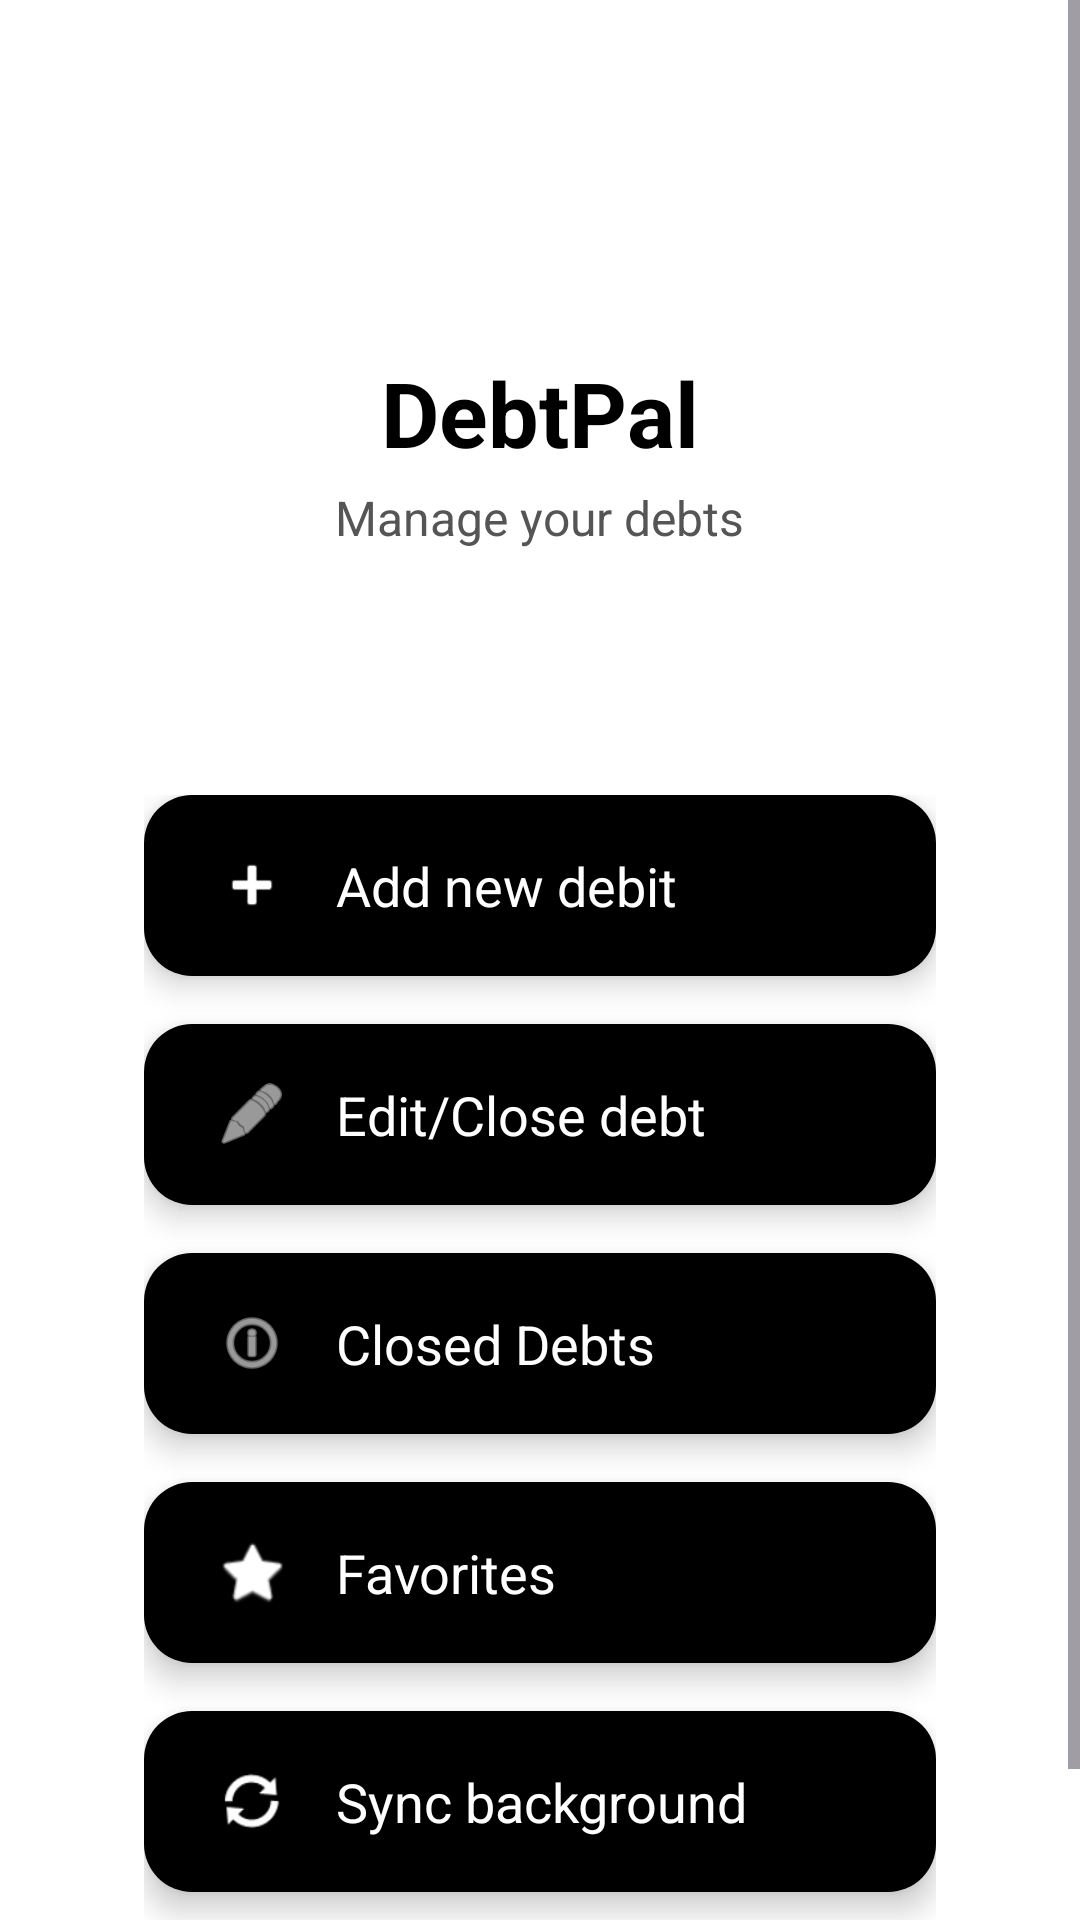

Here is an Android app screen rendered from its layout file. Give the layout XML and the strings, colors and styles it references.
<!-- AndroidManifest.xml: application theme Theme.MyApplication -->
<!-- res/layout/fragment_main_menu.xml -->
<?xml version="1.0" encoding="utf-8"?>
<ScrollView xmlns:android="http://schemas.android.com/apk/res/android"
    xmlns:app="http://schemas.android.com/apk/res-auto"
    xmlns:tools="http://schemas.android.com/tools"
    android:layout_width="match_parent"
    android:layout_height="match_parent"
    android:background="@android:color/white">

    <LinearLayout
        android:id="@+id/mainMenuLayout"
        android:layout_width="match_parent"
        android:layout_height="wrap_content"
        android:orientation="vertical"
        android:gravity="center_horizontal"
        android:padding="24dp"
        android:layout_gravity="center">

        <ImageView
            android:id="@+id/logoImage"
            android:layout_width="100dp"
            android:layout_height="100dp"
            android:src="@drawable/splash_screen"
            android:contentDescription="@string/app_logo"
            android:layout_marginTop="32dp"
            android:layout_marginBottom="16dp" />


        <TextView
            android:id="@+id/appTitle"
            android:layout_width="wrap_content"
            android:layout_height="wrap_content"
            android:text="@string/debtpal"
            android:textSize="30sp"
            android:textStyle="bold"
            android:textColor="#000000"
            android:layout_marginBottom="4dp" />

        <TextView
            android:id="@+id/appSubtitle"
            android:layout_width="wrap_content"
            android:layout_height="wrap_content"
            android:text="@string/manage_your_debts"
            android:textSize="16sp"
            android:textColor="#555555" />

        <TextView
            android:id="@+id/appSubtitle2"
            android:layout_width="wrap_content"
            android:layout_height="wrap_content"
            android:textColor="#B000B0"
            android:textSize="16sp"
            android:layout_marginBottom="36dp" />

        <LinearLayout
            android:layout_width="match_parent"
            android:layout_height="wrap_content"
            android:orientation="vertical"
            android:padding="24dp"
            android:gravity="center_horizontal">

            <LinearLayout
                android:id="@+id/btnAddDebt"
                android:layout_width="match_parent"
                android:layout_height="wrap_content"
                android:layout_marginBottom="16dp"
                android:background="@drawable/rounded_button"
                android:orientation="horizontal"
                android:gravity="center_vertical"
                android:paddingVertical="18dp"
                android:paddingStart="24dp"
                android:elevation="6dp"
                tools:ignore="RtlSymmetry">

                <ImageView
                    android:layout_width="24dp"
                    android:layout_height="24dp"
                    android:layout_marginEnd="16dp"
                    android:src="@android:drawable/ic_input_add"
                    app:tint="@android:color/white" />

                <TextView
                    android:layout_width="wrap_content"
                    android:layout_height="wrap_content"
                    android:text="@string/add_new_debit"
                    android:textColor="@android:color/white"
                    android:textSize="18sp" />
            </LinearLayout>

            <LinearLayout
                android:id="@+id/btnEditDebt"
                android:layout_width="match_parent"
                android:layout_height="wrap_content"
                android:layout_marginBottom="16dp"
                android:background="@drawable/rounded_button"
                android:orientation="horizontal"
                android:gravity="center_vertical"
                android:paddingVertical="18dp"
                android:paddingStart="24dp"
                android:elevation="6dp"
                tools:ignore="RtlSymmetry">

                <ImageView
                    android:layout_width="24dp"
                    android:layout_height="24dp"
                    android:layout_marginEnd="16dp"
                    android:src="@android:drawable/ic_menu_edit"
                    app:tint="@android:color/white" />

                <TextView
                    android:layout_width="wrap_content"
                    android:layout_height="wrap_content"
                    android:text="@string/edit_debt"
                    android:textColor="@android:color/white"
                    android:textSize="18sp" />
            </LinearLayout>

            <LinearLayout
                android:id="@+id/btnLocalCount"
                android:layout_width="match_parent"
                android:layout_height="wrap_content"
                android:layout_marginBottom="16dp"
                android:background="@drawable/rounded_button"
                android:orientation="horizontal"
                android:gravity="center_vertical"
                android:paddingVertical="18dp"
                android:paddingStart="24dp"
                android:elevation="6dp"
                tools:ignore="RtlSymmetry">

                <ImageView
                    android:layout_width="24dp"
                    android:layout_height="24dp"
                    android:layout_marginEnd="16dp"
                    android:src="@android:drawable/ic_menu_info_details"
                    app:tint="@android:color/white" />

                <TextView
                    android:layout_width="wrap_content"
                    android:layout_height="wrap_content"
                    android:text="@string/closed_debts"
                    android:textColor="@android:color/white"
                    android:textSize="18sp" />
            </LinearLayout>

            <LinearLayout
                android:id="@+id/btnFavorites"
                android:layout_width="match_parent"
                android:layout_height="wrap_content"
                android:layout_marginBottom="16dp"
                android:background="@drawable/rounded_button"
                android:orientation="horizontal"
                android:gravity="center_vertical"
                android:paddingVertical="18dp"
                android:paddingStart="24dp"
                android:elevation="6dp"
                tools:ignore="RtlSymmetry">

                <ImageView
                    android:layout_width="24dp"
                    android:layout_height="24dp"
                    android:layout_marginEnd="16dp"
                    android:src="@android:drawable/btn_star_big_on"
                    app:tint="@android:color/white" />

                <TextView
                    android:layout_width="wrap_content"
                    android:layout_height="wrap_content"
                    android:text="Favorites"
                    android:textColor="@android:color/white"
                    android:textSize="18sp" />
            </LinearLayout>

            <LinearLayout
                android:id="@+id/btnSync"
                android:layout_width="match_parent"
                android:layout_height="wrap_content"
                android:layout_marginBottom="16dp"
                android:background="@drawable/rounded_button"
                android:orientation="horizontal"
                android:gravity="center_vertical"
                android:paddingVertical="18dp"
                android:paddingStart="24dp"
                android:elevation="6dp"
                tools:ignore="RtlSymmetry">

                <ImageView
                    android:layout_width="24dp"
                    android:layout_height="24dp"
                    android:layout_marginEnd="16dp"
                    android:src="@android:drawable/ic_popup_sync"
                    app:tint="@android:color/white" />

                <TextView
                    android:layout_width="wrap_content"
                    android:layout_height="wrap_content"
                    android:text="Sync background"
                    android:textColor="@android:color/white"
                    android:textSize="18sp" />
            </LinearLayout>
        </LinearLayout>


    </LinearLayout>
</ScrollView>
<!-- resources referenced by this layout -->
<resources>
  <!-- drawable rounded_button (drawable) -->
  <?xml version="1.0" encoding="utf-8"?>
  <selector xmlns:android="http://schemas.android.com/apk/res/android">
      <item android:state_pressed="true">
          <shape android:shape="rectangle">
              <solid android:color="#333333" />
              <corners android:radius="16dp" />
          </shape>
      </item>
      <item>
          <shape android:shape="rectangle">
              <solid android:color="#000000" />
              <corners android:radius="16dp" />
          </shape>
      </item>
  </selector>
  <string name="add_new_debit">Add new debit</string>
  <string name="app_logo">logo</string>
  <string name="closed_debts">Closed Debts</string>
  <string name="debtpal">DebtPal</string>
  <string name="edit_debt">Edit/Close debt</string>
  <string name="manage_your_debts">Manage your debts</string>
  <style name="Theme.MyApplication" parent="Base.Theme.MyApplication" />
  <style name="Base.Theme.MyApplication" parent="Theme.Material3.DayNight.NoActionBar">
          
          <item name="colorPrimary">@color/my_primary</item>
          <item name="colorOnPrimary">@color/my_on_primary</item>
          <item name="colorButtonNormal">@color/my_primary</item>
  
      </style>
  <color name="my_primary">#000000</color>
  <color name="my_on_primary">#FFFFFF</color>
</resources>
